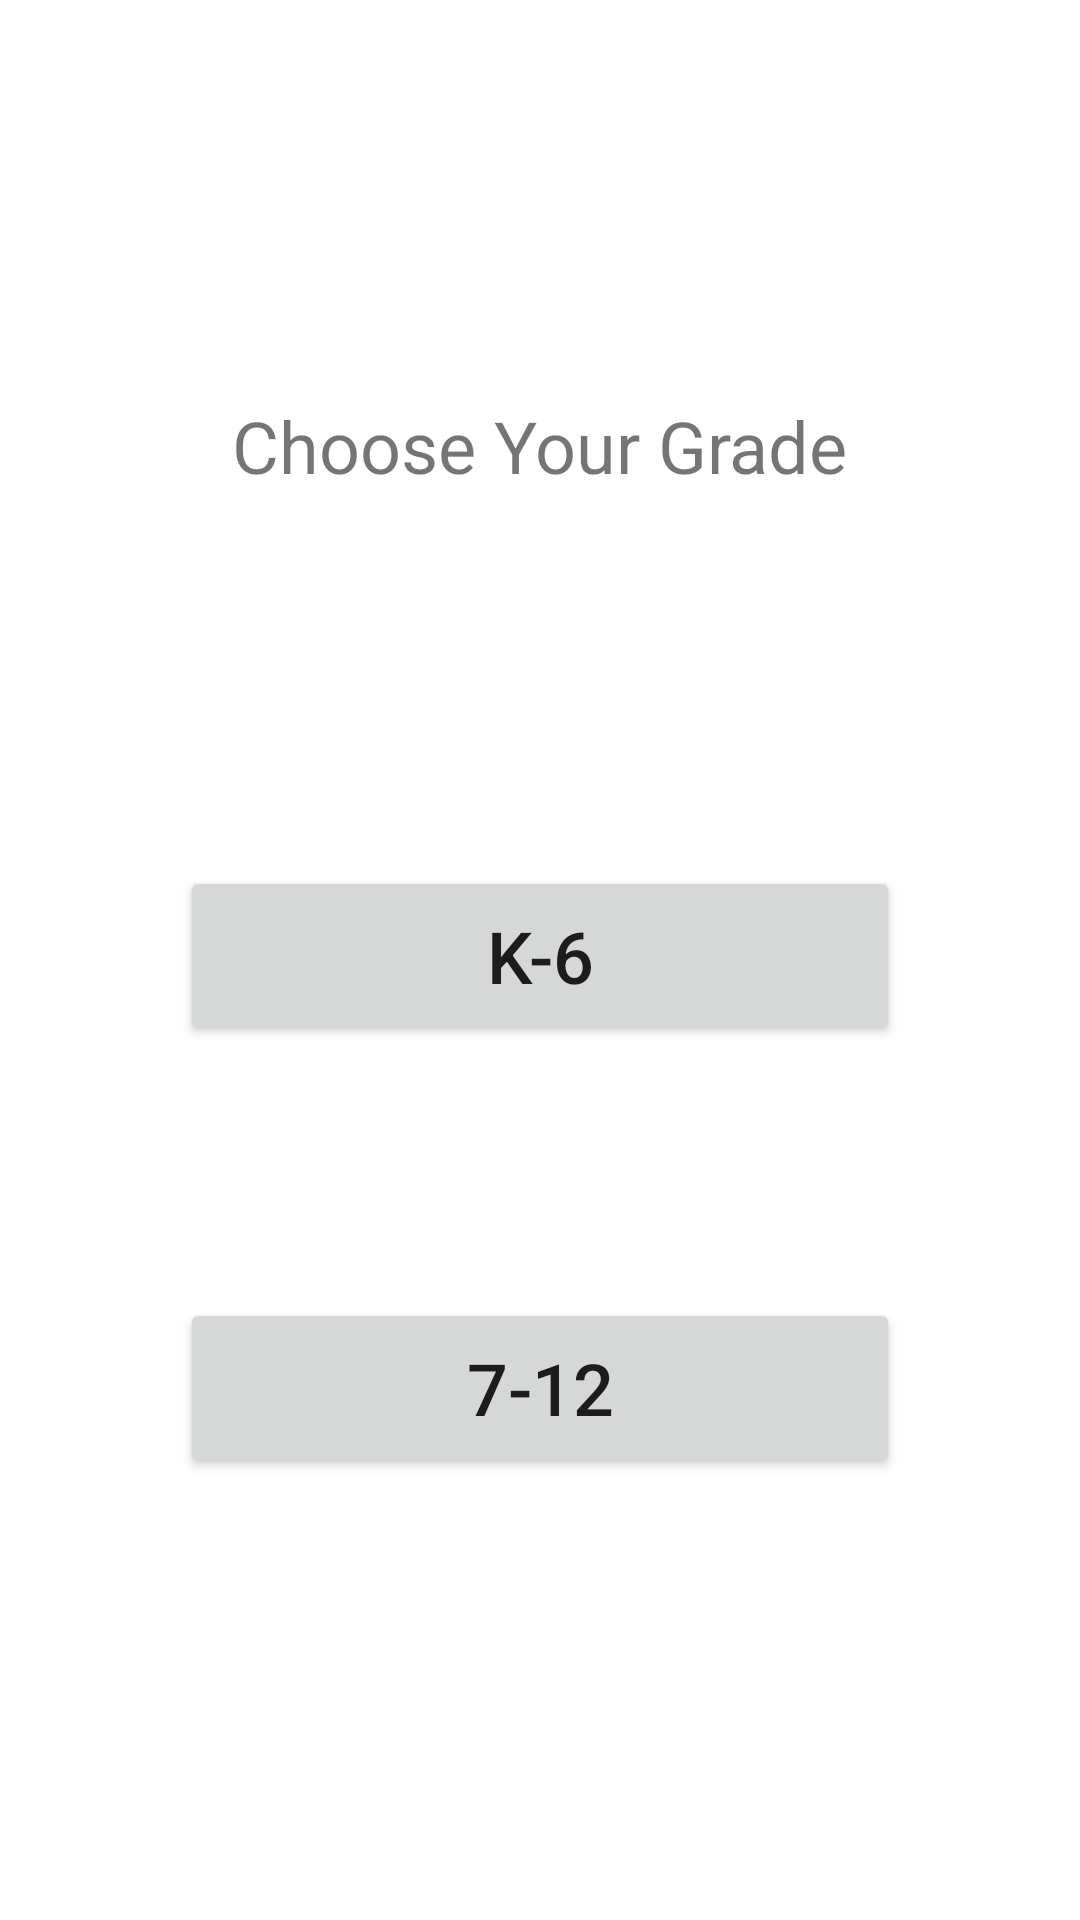

Write the Android layout XML for this screen, with the resource values it uses.
<!-- AndroidManifest.xml: application theme Theme.TheSpellorama -->
<!-- res/layout/activity_choose_grade.xml -->
<?xml version="1.0" encoding="utf-8"?>
<androidx.constraintlayout.widget.ConstraintLayout xmlns:android="http://schemas.android.com/apk/res/android"
    xmlns:app="http://schemas.android.com/apk/res-auto"
    xmlns:tools="http://schemas.android.com/tools"
    android:layout_width="match_parent"
    android:layout_height="match_parent">

    <Button
        android:id="@+id/chooseGrade712"
        android:layout_width="240dp"
        android:layout_height="60dp"
        android:layout_marginTop="84dp"
        android:text="7-12"
        android:textSize="24sp"
        app:layout_constraintEnd_toEndOf="parent"
        app:layout_constraintHorizontal_bias="0.499"
        app:layout_constraintStart_toStartOf="parent"
        app:layout_constraintTop_toBottomOf="@+id/chooseGradeK6" />

    <TextView
        android:id="@+id/chooseGradeGroup"
        android:layout_width="wrap_content"
        android:layout_height="wrap_content"
        android:text="Choose Your Grade"
        android:textSize="24sp"
        app:layout_constraintBottom_toBottomOf="parent"
        app:layout_constraintEnd_toEndOf="parent"
        app:layout_constraintStart_toStartOf="parent"
        app:layout_constraintTop_toTopOf="parent"
        app:layout_constraintVertical_bias="0.218" />

    <Button
        android:id="@+id/chooseGradeK6"
        android:layout_width="240dp"
        android:layout_height="60dp"
        android:layout_marginTop="124dp"
        android:text="K-6"
        android:textSize="24sp"
        app:layout_constraintEnd_toEndOf="parent"
        app:layout_constraintStart_toStartOf="parent"
        app:layout_constraintTop_toBottomOf="@+id/chooseGradeGroup" />

</androidx.constraintlayout.widget.ConstraintLayout>
<!-- resources referenced by this layout -->
<resources>
  <style name="Theme.TheSpellorama" parent="Theme.MaterialComponents.DayNight.DarkActionBar">
          
          <item name="colorPrimary">@color/purple_500</item>
          <item name="colorPrimaryVariant">@color/purple_700</item>
          <item name="colorOnPrimary">@color/white</item>
          
          <item name="colorSecondary">@color/teal_200</item>
          <item name="colorSecondaryVariant">@color/teal_700</item>
          <item name="colorOnSecondary">@color/black</item>
          
          <item name="android:statusBarColor" tools:targetApi="l">?attr/colorPrimaryVariant</item>
          
      </style>
  <!-- not gathered from this repository: default colours our renderer supplied (Android Studio template values) -->
  <color name="purple_500">#FF6200EE</color>
  <color name="purple_700">#FF3700B3</color>
  <color name="teal_200">#FF03DAC5</color>
  <color name="teal_700">#FF018786</color>
  <color name="black">#FF000000</color>
  <color name="white">#FFFFFFFF</color>
</resources>
